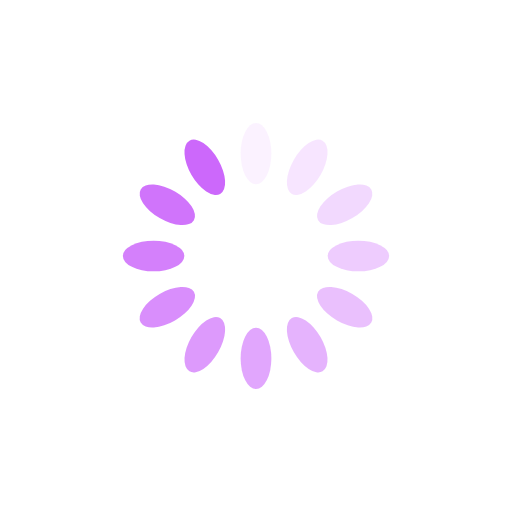
t = 0.00 s
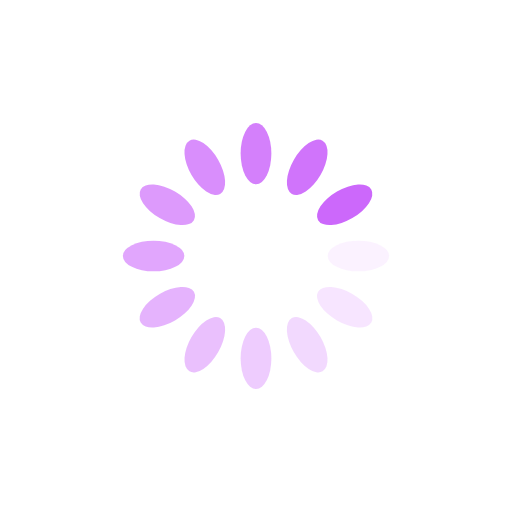
t = 0.25 s
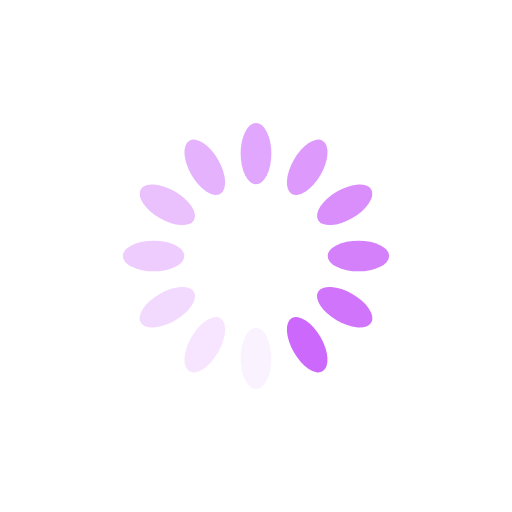
t = 0.50 s
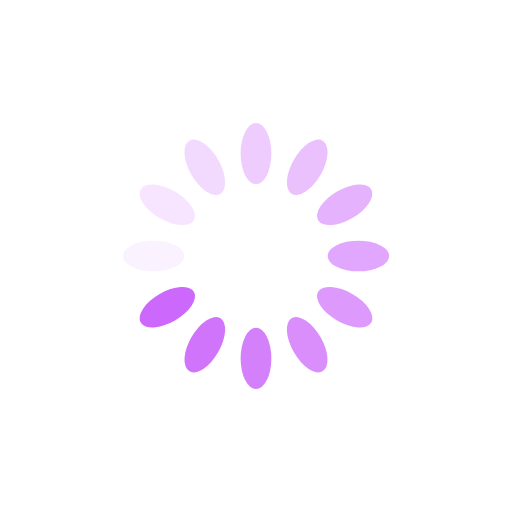
t = 0.75 s

The animated SVG that drew these frames (rendered in a browser with its animation timeline set to each time). Animation: 12 SMIL elements (animate=12); one cycle of 1.00 s, repeats indefinitely.

<?xml version="1.0" encoding="utf-8"?>
<svg xmlns="http://www.w3.org/2000/svg" xmlns:xlink="http://www.w3.org/1999/xlink" style="margin: auto; background: rgba(241, 242, 243 , 0); display: block; shape-rendering: auto;" width="200px" height="200px" viewBox="0 0 100 100" preserveAspectRatio="xMidYMid">
<g transform="rotate(0 50 50)">
  <rect x="47" y="24" rx="3" ry="6" width="6" height="12" fill="#cc68fb">
    <animate attributeName="opacity" values="1;0" keyTimes="0;1" dur="1s" begin="-0.9166666666666666s" repeatCount="indefinite"></animate>
  </rect>
</g><g transform="rotate(30 50 50)">
  <rect x="47" y="24" rx="3" ry="6" width="6" height="12" fill="#cc68fb">
    <animate attributeName="opacity" values="1;0" keyTimes="0;1" dur="1s" begin="-0.8333333333333334s" repeatCount="indefinite"></animate>
  </rect>
</g><g transform="rotate(60 50 50)">
  <rect x="47" y="24" rx="3" ry="6" width="6" height="12" fill="#cc68fb">
    <animate attributeName="opacity" values="1;0" keyTimes="0;1" dur="1s" begin="-0.75s" repeatCount="indefinite"></animate>
  </rect>
</g><g transform="rotate(90 50 50)">
  <rect x="47" y="24" rx="3" ry="6" width="6" height="12" fill="#cc68fb">
    <animate attributeName="opacity" values="1;0" keyTimes="0;1" dur="1s" begin="-0.6666666666666666s" repeatCount="indefinite"></animate>
  </rect>
</g><g transform="rotate(120 50 50)">
  <rect x="47" y="24" rx="3" ry="6" width="6" height="12" fill="#cc68fb">
    <animate attributeName="opacity" values="1;0" keyTimes="0;1" dur="1s" begin="-0.5833333333333334s" repeatCount="indefinite"></animate>
  </rect>
</g><g transform="rotate(150 50 50)">
  <rect x="47" y="24" rx="3" ry="6" width="6" height="12" fill="#cc68fb">
    <animate attributeName="opacity" values="1;0" keyTimes="0;1" dur="1s" begin="-0.5s" repeatCount="indefinite"></animate>
  </rect>
</g><g transform="rotate(180 50 50)">
  <rect x="47" y="24" rx="3" ry="6" width="6" height="12" fill="#cc68fb">
    <animate attributeName="opacity" values="1;0" keyTimes="0;1" dur="1s" begin="-0.4166666666666667s" repeatCount="indefinite"></animate>
  </rect>
</g><g transform="rotate(210 50 50)">
  <rect x="47" y="24" rx="3" ry="6" width="6" height="12" fill="#cc68fb">
    <animate attributeName="opacity" values="1;0" keyTimes="0;1" dur="1s" begin="-0.3333333333333333s" repeatCount="indefinite"></animate>
  </rect>
</g><g transform="rotate(240 50 50)">
  <rect x="47" y="24" rx="3" ry="6" width="6" height="12" fill="#cc68fb">
    <animate attributeName="opacity" values="1;0" keyTimes="0;1" dur="1s" begin="-0.25s" repeatCount="indefinite"></animate>
  </rect>
</g><g transform="rotate(270 50 50)">
  <rect x="47" y="24" rx="3" ry="6" width="6" height="12" fill="#cc68fb">
    <animate attributeName="opacity" values="1;0" keyTimes="0;1" dur="1s" begin="-0.16666666666666666s" repeatCount="indefinite"></animate>
  </rect>
</g><g transform="rotate(300 50 50)">
  <rect x="47" y="24" rx="3" ry="6" width="6" height="12" fill="#cc68fb">
    <animate attributeName="opacity" values="1;0" keyTimes="0;1" dur="1s" begin="-0.08333333333333333s" repeatCount="indefinite"></animate>
  </rect>
</g><g transform="rotate(330 50 50)">
  <rect x="47" y="24" rx="3" ry="6" width="6" height="12" fill="#cc68fb">
    <animate attributeName="opacity" values="1;0" keyTimes="0;1" dur="1s" begin="0s" repeatCount="indefinite"></animate>
  </rect>
</g>
<!-- [ldio] generated by https://loading.io/ --></svg>
